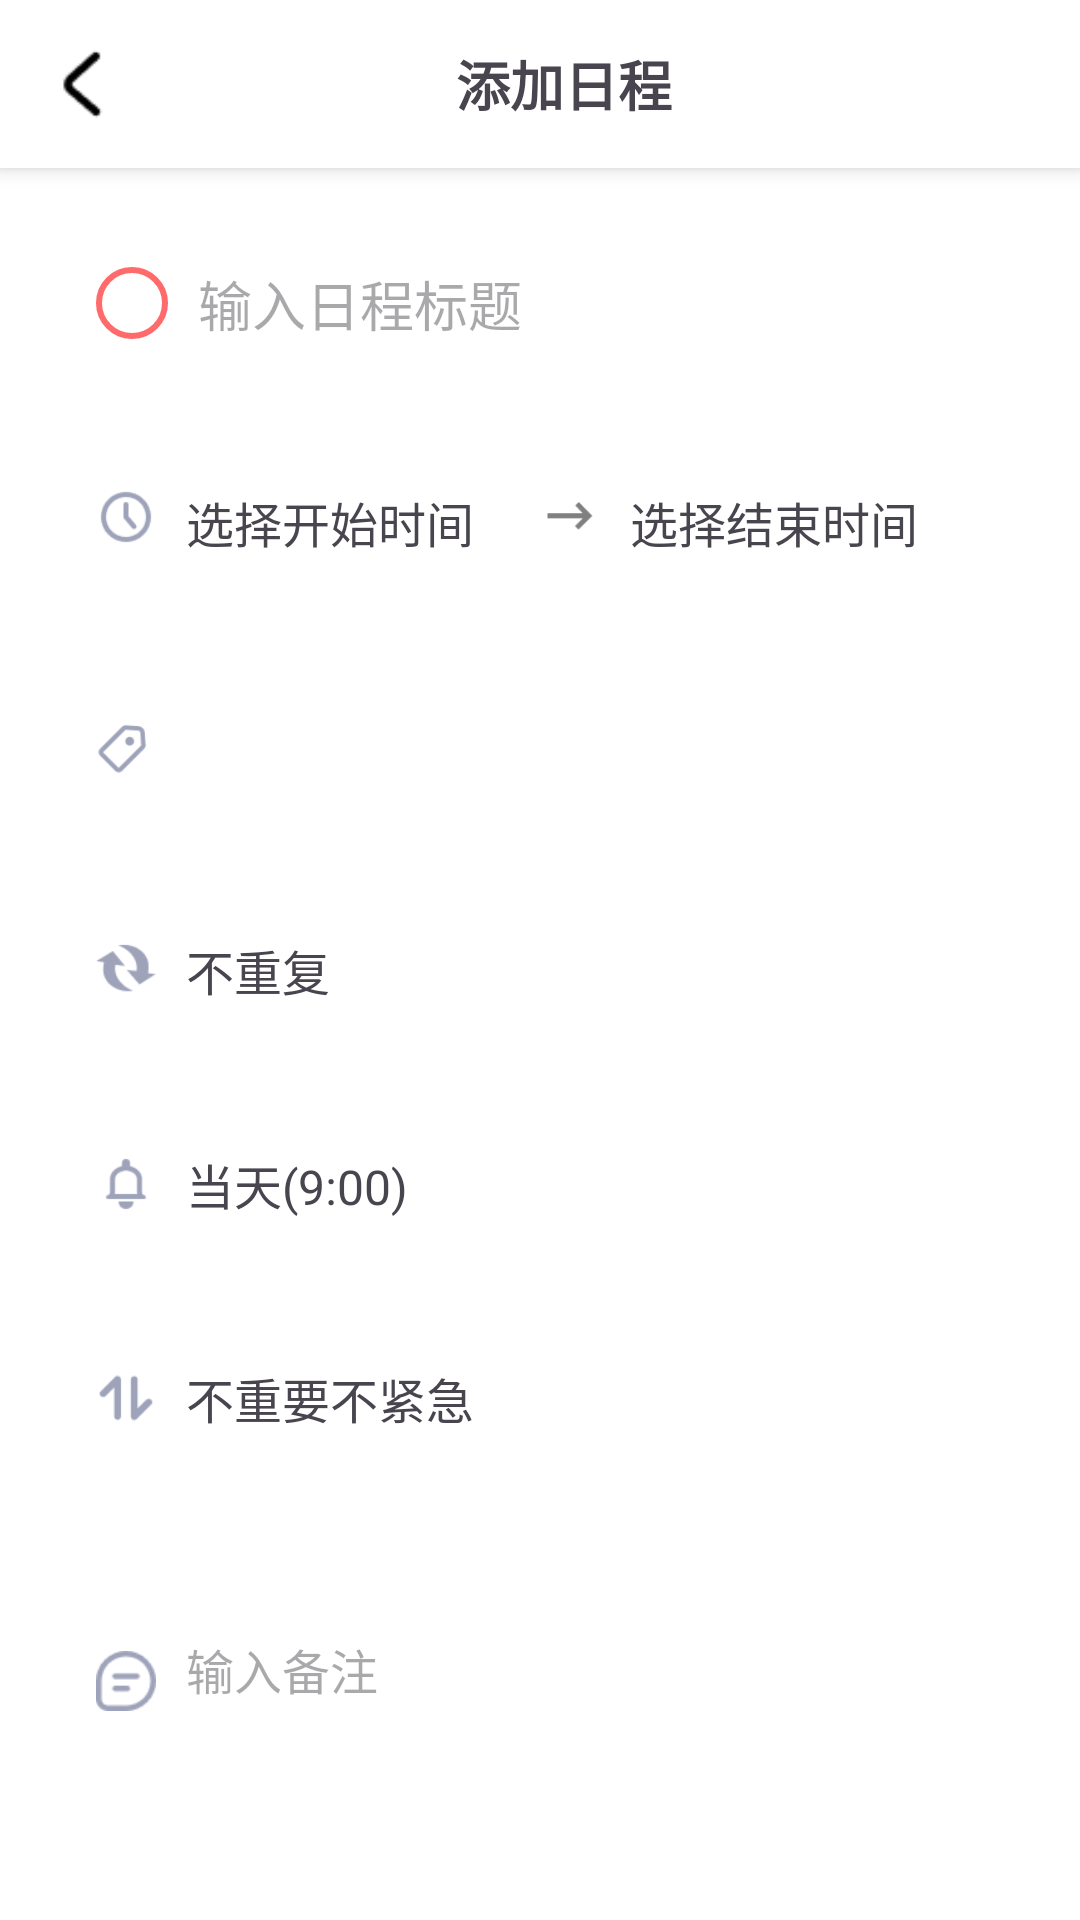

Android layout source for this screen:
<!-- AndroidManifest.xml: application theme Theme.CalendarApplication -->
<!-- res/layout/dialog_add_schedule_v2.xml -->
<?xml version="1.0" encoding="utf-8"?>
<LinearLayout xmlns:android="http://schemas.android.com/apk/res/android"
    android:layout_width="match_parent"
    android:layout_height="match_parent"
    android:orientation="vertical"
    android:background="@android:color/white">

    
    <LinearLayout
        android:layout_width="match_parent"
        android:layout_height="56dp"
        android:gravity="center_vertical"
        android:paddingHorizontal="16dp"
        android:background="@android:color/white"
        android:elevation="4dp">

        <ImageView
            android:id="@+id/iv_back"
            android:layout_width="24dp"
            android:layout_height="24dp"
            android:src="@drawable/ic_back"
            android:contentDescription="返回"/>

        <TextView
            android:layout_width="wrap_content"
            android:layout_height="wrap_content"
            android:text="添加日程"
            android:textSize="18sp"
            android:textStyle="bold"
            android:layout_marginStart="-8dp"
            android:layout_weight="1"
            android:gravity="center"/>
    </LinearLayout>

    <ScrollView
        android:id="@+id/scroll_view"
        android:layout_width="match_parent"
        android:layout_height="wrap_content"
        android:padding="16dp">

        <LinearLayout
            android:layout_width="match_parent"
            android:layout_height="wrap_content"
            android:orientation="vertical"
            android:layout_marginBottom="16dp">

            
            <LinearLayout
                android:layout_width="match_parent"
                android:layout_height="wrap_content"
                android:gravity="center_vertical"
                android:background="@drawable/bg_rounded_white"
                android:padding="16dp"
                android:layout_marginBottom="16dp">

                <ImageView
                    android:id="@+id/iv_check"
                    android:layout_width="24dp"
                    android:layout_height="24dp"
                    android:src="@drawable/checkbox_quadrant_0"
                    android:contentDescription="完成状态"/>

                <EditText
                    android:id="@+id/et_title"
                    android:layout_width="match_parent"
                    android:layout_height="wrap_content"
                    android:hint="输入日程标题"
                    android:textSize="18sp"
                    android:background="@null"
                    android:maxLines="1"
                    android:layout_marginStart="10dp"/>
            </LinearLayout>

            
            <LinearLayout
                android:layout_width="match_parent"
                android:layout_height="wrap_content"
                android:orientation="horizontal"
                android:background="@drawable/bg_rounded_white"
                android:padding="16dp"
                android:layout_marginBottom="16dp">

                <ImageView
                    android:layout_width="20dp"
                    android:layout_height="20dp"
                    android:contentDescription="日期"
                    android:src="@drawable/ic_calendar" />
                <LinearLayout
                    android:layout_width="match_parent"
                    android:layout_height="wrap_content"
                    android:orientation="horizontal">
                    <LinearLayout
                            android:layout_width="0dp"
                            android:layout_height="wrap_content"
                            android:layout_weight="1"
                            android:gravity="center_vertical"
                            android:layout_marginEnd="10dp">

                        <TextView
                            android:id="@+id/tv_start_time"
                            android:layout_width="0dp"
                            android:layout_height="wrap_content"
                            android:layout_weight="1"
                            android:text="选择开始时间"
                            android:textSize="16sp"
                            android:layout_marginStart="10dp"/>
                    </LinearLayout>

                    <ImageView
                        android:layout_width="20dp"
                        android:layout_height="20dp"
                        android:src="@drawable/ic_arrow_right"
                        android:contentDescription="箭头"/>

                    <LinearLayout
                        android:layout_width="0dp"
                        android:layout_height="wrap_content"
                        android:layout_weight="1"
                        android:gravity="center_vertical"
                        android:layout_marginStart="10dp">

                        <TextView
                            android:id="@+id/tv_end_time"
                            android:layout_width="0dp"
                            android:layout_height="wrap_content"
                            android:layout_weight="1"
                            android:text="选择结束时间"
                            android:textSize="16sp"/>
                    </LinearLayout>
                </LinearLayout>
            </LinearLayout>

            
            <LinearLayout
                android:layout_width="match_parent"
                android:layout_height="wrap_content"
                android:gravity="center_vertical"
                android:background="@drawable/bg_rounded_white"
                android:padding="16dp"
                android:layout_marginBottom="16dp">

                <ImageView
                    android:layout_width="20dp"
                    android:layout_height="20dp"
                    android:src="@drawable/ic_color"
                    android:contentDescription="颜色"/>

                <LinearLayout
                    android:id="@+id/ll_color_container"
                    android:layout_width="match_parent"
                    android:layout_height="30dp"
                    android:orientation="horizontal"
                    android:gravity="center_vertical"
                    android:layout_marginStart="10dp"/>
            </LinearLayout>

            
            <LinearLayout
                android:layout_width="match_parent"
                android:layout_height="wrap_content"
                android:gravity="center_vertical"
                android:background="@drawable/bg_rounded_white"
                android:padding="16dp"
                android:layout_marginBottom="16dp">

                <ImageView
                    android:layout_width="20dp"
                    android:layout_height="20dp"
                    android:src="@drawable/ic_repeat"
                    android:contentDescription="重复"/>

                <TextView
                    android:id="@+id/tv_repeat"
                    android:layout_width="0dp"
                    android:layout_height="wrap_content"
                    android:layout_weight="1"
                    android:text="不重复"
                    android:textSize="16sp"
                    android:layout_marginStart="10dp"/>
            </LinearLayout>

            
            <LinearLayout
                android:layout_width="match_parent"
                android:layout_height="wrap_content"
                android:gravity="center_vertical"
                android:background="@drawable/bg_rounded_white"
                android:padding="16dp"
                android:layout_marginBottom="16dp">

                <ImageView
                    android:layout_width="20dp"
                    android:layout_height="20dp"
                    android:src="@drawable/ic_reminder"
                    android:contentDescription="提醒"/>

                <TextView
                    android:id="@+id/tv_reminder"
                    android:layout_width="0dp"
                    android:layout_height="wrap_content"
                    android:layout_weight="1"
                    android:text="当天(9:00)"
                    android:textSize="16sp"
                    android:layout_marginStart="10dp"/>
            </LinearLayout>

            
            <LinearLayout
                android:layout_width="match_parent"
                android:layout_height="wrap_content"
                android:gravity="center_vertical"
                android:background="@drawable/bg_rounded_white"
                android:padding="16dp"
                android:layout_marginBottom="16dp">

                <ImageView
                    android:layout_width="20dp"
                    android:layout_height="20dp"
                    android:src="@drawable/ic_quadrant"
                    android:contentDescription="四象限"/>

                <TextView
                    android:id="@+id/tv_quadrant"
                    android:layout_width="0dp"
                    android:layout_height="wrap_content"
                    android:layout_weight="1"
                    android:text="不重要不紧急"
                    android:textSize="16sp"
                    android:layout_marginStart="10dp"/>
            </LinearLayout>

            
            <LinearLayout
                android:layout_width="match_parent"
                android:layout_height="wrap_content"
                android:gravity="center"
                android:background="@drawable/bg_rounded_white"
                android:padding="16dp"
                android:layout_marginBottom="16dp">

                <ImageView
                    android:layout_width="20dp"
                    android:layout_height="20dp"
                    android:src="@drawable/ic_note"
                    android:contentDescription="备注"
                    android:layout_marginTop="4dp"/>

                <EditText
                    android:id="@+id/et_remark"
                    android:layout_width="match_parent"
                    android:layout_height="wrap_content"
                    android:hint="输入备注"
                    android:textSize="16sp"
                    android:background="@null"
                    android:minLines="3"
                    android:maxLines="5"
                    android:layout_marginStart="10dp"/>
            </LinearLayout>
        </LinearLayout>
    </ScrollView>

    
    <LinearLayout
        android:layout_width="match_parent"
        android:layout_height="wrap_content"
        android:padding="16dp">

        <Button
            android:id="@+id/btn_confirm"
            android:layout_width="match_parent"
            android:layout_height="56dp"
            android:background="@drawable/shape_button_orange"
            android:text="确定"
            android:textColor="@android:color/white"
            android:textSize="16sp"
            android:textStyle="bold"/>
    </LinearLayout>

</LinearLayout>
<!-- resources referenced by this layout -->
<resources>
  <!-- drawable bg_rounded_white (drawable) -->
  <?xml version="1.0" encoding="utf-8"?>
  <shape xmlns:android="http://schemas.android.com/apk/res/android"
      android:shape="rectangle">
      
      <solid android:color="@android:color/white" />
      
      <corners android:radius="12dp" />
      
      <stroke
          android:width="0dp"
          android:color="@android:color/transparent" />
  </shape>
  <!-- drawable checkbox_quadrant_0 (drawable) -->
  <?xml version="1.0" encoding="utf-8"?>
  <selector xmlns:android="http://schemas.android.com/apk/res/android">
  
      <item android:state_checked="true">
          <shape android:shape="oval">
              <solid android:color="#808080"/>
          </shape>
      </item>
  
      <item android:state_checked="false">
          <shape android:shape="oval">
              
              <stroke android:width="2dp" android:color="#FF6B6B"/>
              
              <solid android:color="@android:color/transparent"/>
          </shape>
      </item>
  </selector>
  <!-- drawable ic_arrow_right: png bitmap (drawable, 488 bytes) -->
  <!-- drawable ic_back: png bitmap (drawable, 325 bytes) -->
  <!-- drawable ic_calendar: png bitmap (drawable, 1279 bytes) -->
  <!-- drawable ic_color: png bitmap (drawable, 958 bytes) -->
  <!-- drawable ic_note: png bitmap (drawable, 1070 bytes) -->
  <!-- drawable ic_quadrant: png bitmap (drawable, 628 bytes) -->
  <!-- drawable ic_reminder: png bitmap (drawable, 754 bytes) -->
  <!-- drawable ic_repeat: png bitmap (drawable, 1162 bytes) -->
  <!-- drawable shape_button_orange (drawable) -->
  <?xml version="1.0" encoding="utf-8"?>
  <shape xmlns:android="http://schemas.android.com/apk/res/android"
      android:shape="rectangle">
      <solid android:color="@color/orange"/>
      <corners android:radius="28dp"/>
  </shape>
  <style name="Theme.CalendarApplication" parent="Base.Theme.CalendarApplication" />
  <color name="orange">#FF9F43</color>
  <style name="Base.Theme.CalendarApplication" parent="Theme.Material3.DayNight.NoActionBar">
          
          <item name="colorPrimary">@color/orange</item>
      </style>
</resources>
